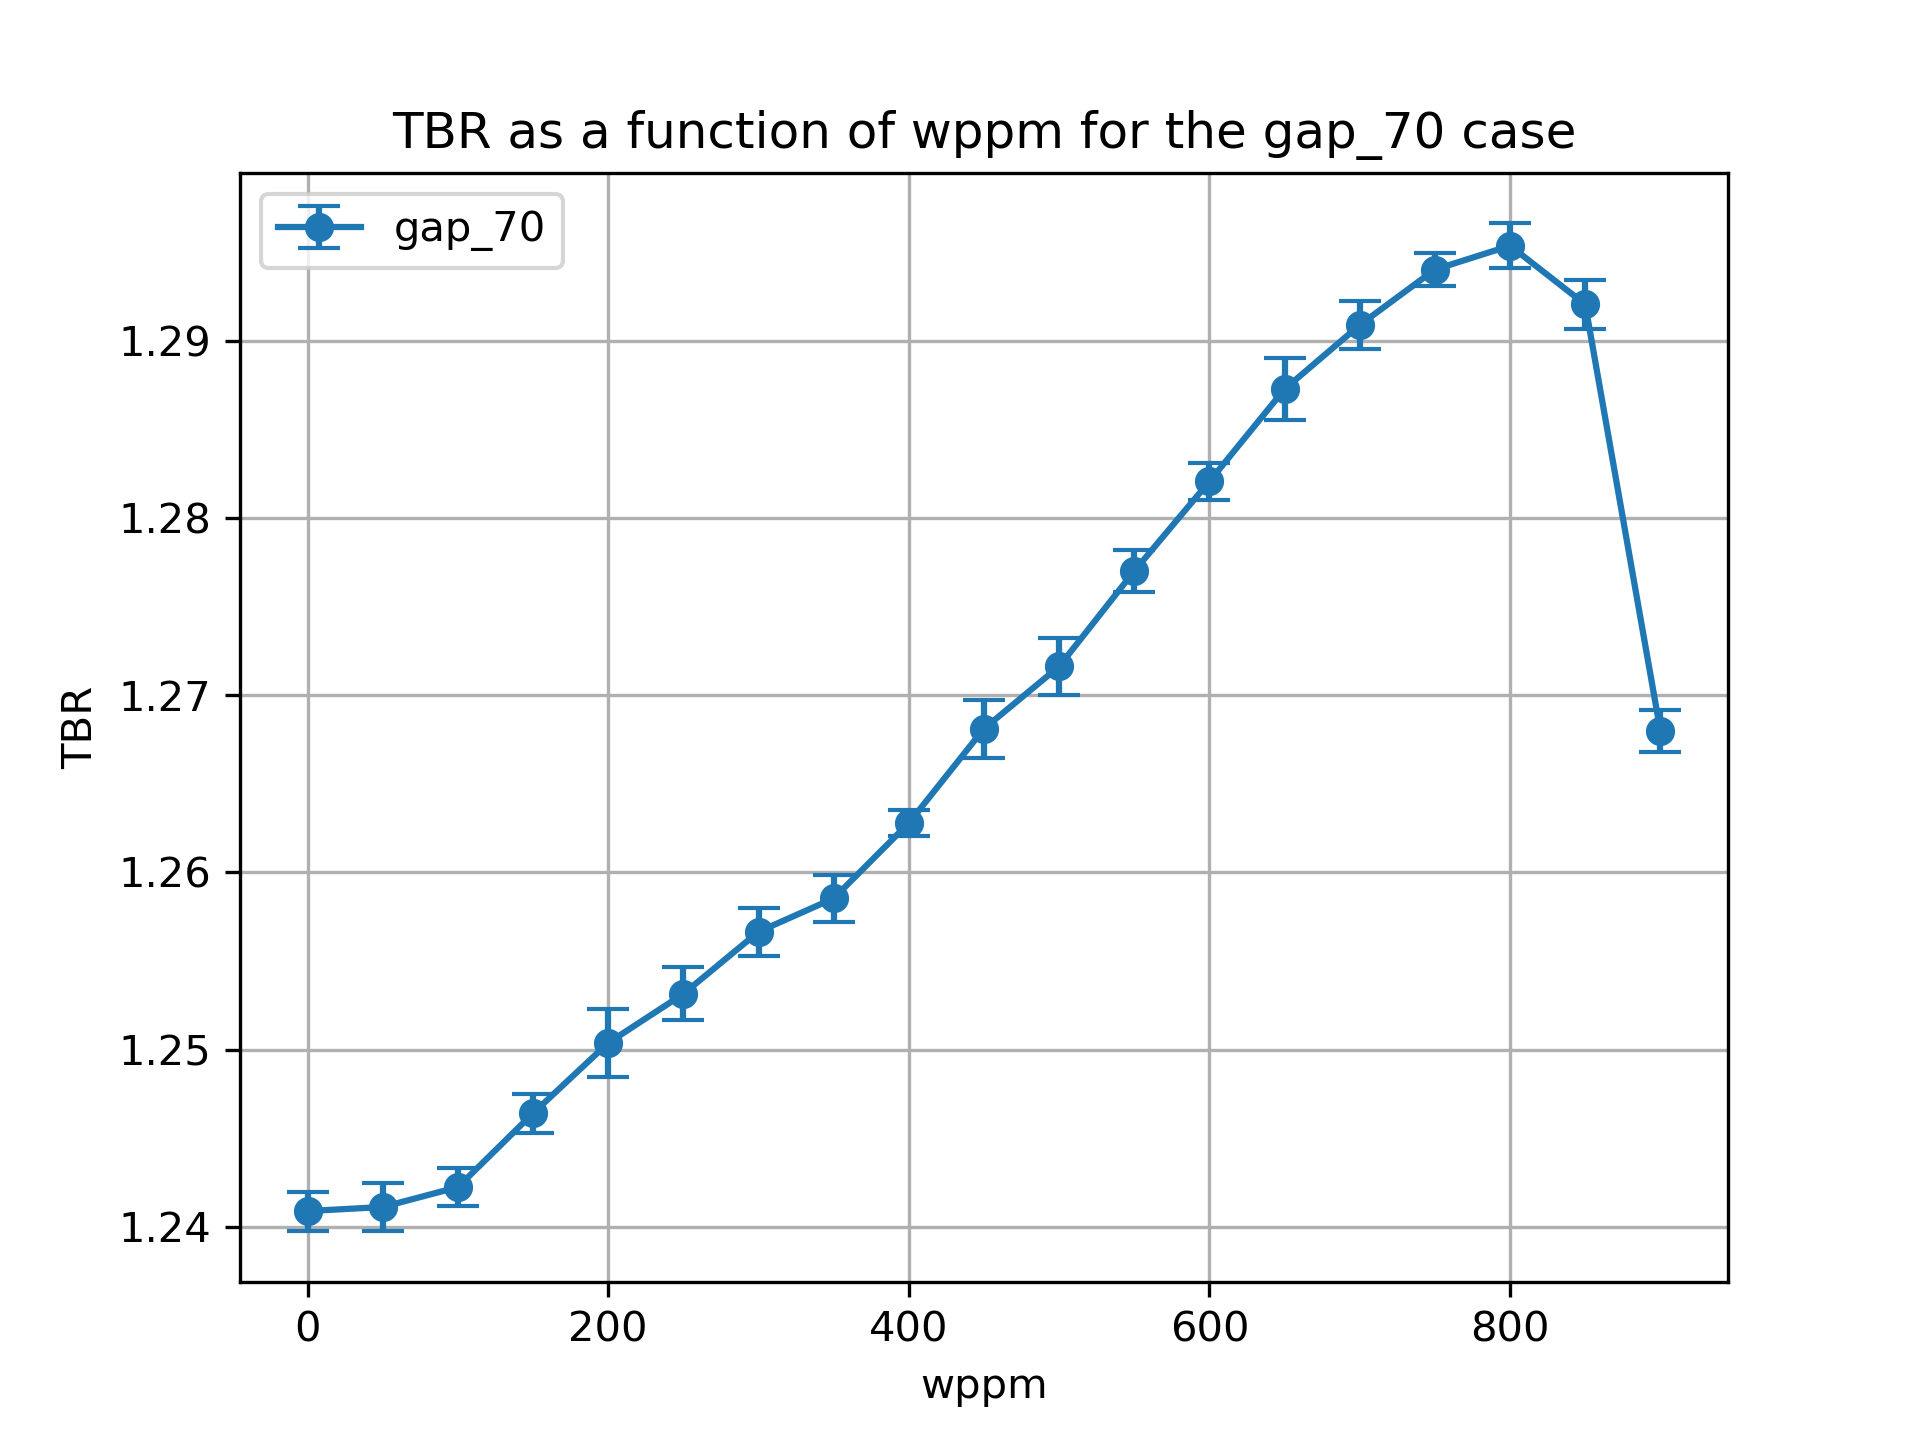

The file beside this chart, header and first rows:
cell, nuclide, score, mean, std. dev., wppm
6, Li6, (n,Xt), 0.09061, 0.0001056, 0.0
6, Li7, (n,Xt), 0.01892, 2.6441162349465285e-05, 0.0
10, Li6, (n,Xt), 1.055, 0.001087, 0.0
10, Li7, (n,Xt), 0.06848, 0.0001104, 0.0
13, Li6, (n,Xt), 0.007512, 7.153297694219475e-05, 0.0
13, Li7, (n,Xt), 0.0001256, 3.559931613380885e-06, 0.0
20, Li6, (n,Xt), 0.09051, 0.0002036, 50.0
20, Li7, (n,Xt), 0.01872, 2.5429445270284314e-05, 50.0
23, Li6, (n,Xt), 1.057, 0.001342, 50.0
23, Li7, (n,Xt), 0.06733, 0.0001046, 50.0
26, Li6, (n,Xt), 0.007722, 0.0001039, 50.0
26, Li7, (n,Xt), 0.000122, 3.735541195620689e-06, 50.0
39, Li7, (n,Xt), 0.0001184, 4.622939390316126e-06, 100.0
39, Li6, (n,Xt), 0.007544, 0.0001193, 100.0
36, Li7, (n,Xt), 0.06622, 0.0001192, 100.0
33, Li6, (n,Xt), 0.09036, 0.0003101, 100.0
33, Li7, (n,Xt), 0.0185, 2.5486976359300503e-05, 100.0
36, Li6, (n,Xt), 1.059, 0.0009932, 100.0
46, Li6, (n,Xt), 0.08997, 0.0001929, 150.0
46, Li7, (n,Xt), 0.01827, 2.8247965011428984e-05, 150.0
49, Li6, (n,Xt), 1.065, 0.001069, 150.0
49, Li7, (n,Xt), 0.06499, 0.0001278, 150.0
52, Li6, (n,Xt), 0.007569, 0.0001376, 150.0
52, Li7, (n,Xt), 0.0001171, 4.241877265625402e-06, 150.0
65, Li7, (n,Xt), 0.0001119, 3.77108925612889e-06, 200.0
62, Li7, (n,Xt), 0.06359, 0.0001023, 200.0
65, Li6, (n,Xt), 0.007648, 7.83847803113844e-05, 200.0
59, Li7, (n,Xt), 0.01802, 2.341878074203176e-05, 200.0
62, Li6, (n,Xt), 1.071, 0.001907, 200.0
59, Li6, (n,Xt), 0.08988, 0.0002139, 200.0
72, Li6, (n,Xt), 0.08994, 0.0001851, 250.0
72, Li7, (n,Xt), 0.01774, 2.2899046128647067e-05, 250.0
75, Li6, (n,Xt), 1.075, 0.001475, 250.0
75, Li7, (n,Xt), 0.06212, 0.0001297, 250.0
78, Li6, (n,Xt), 0.007909, 0.0001302, 250.0
78, Li7, (n,Xt), 0.0001079, 3.3368284308731694e-06, 250.0
91, Li6, (n,Xt), 0.008059, 0.0001076, 300.0
88, Li7, (n,Xt), 0.06052, 0.0001233, 300.0
91, Li7, (n,Xt), 0.0001016, 3.042938911926942e-06, 300.0
85, Li7, (n,Xt), 0.01743, 2.023162218928193e-05, 300.0
85, Li6, (n,Xt), 0.08913, 0.0001422, 300.0
88, Li6, (n,Xt), 1.081, 0.001348, 300.0
104, Li6, (n,Xt), 0.008171, 9.965736737847908e-05, 350.0
101, Li7, (n,Xt), 0.05878, 0.0001319, 350.0
104, Li7, (n,Xt), 9.947443276998143e-05, 2.33585263955324e-06, 350.0
98, Li7, (n,Xt), 0.01709, 1.867088129283989e-05, 350.0
98, Li6, (n,Xt), 0.089, 0.0001686, 350.0
101, Li6, (n,Xt), 1.085, 0.001303, 350.0
111, Li6, (n,Xt), 0.08864, 0.0001277, 400.0
111, Li7, (n,Xt), 0.0167, 1.5658756047328674e-05, 400.0
114, Li6, (n,Xt), 1.092, 0.000711, 400.0
114, Li7, (n,Xt), 0.05682, 0.0001173, 400.0
117, Li6, (n,Xt), 0.008424, 0.0001649, 400.0
117, Li7, (n,Xt), 9.241998663131236e-05, 3.09918947358104e-06, 400.0
130, Li6, (n,Xt), 0.008684, 0.0001198, 450.0
130, Li7, (n,Xt), 8.095422048977453e-05, 2.073011817012743e-06, 450.0
127, Li7, (n,Xt), 0.05466, 0.0001152, 450.0
127, Li6, (n,Xt), 1.101, 0.001618, 450.0
124, Li7, (n,Xt), 0.01628, 1.611672999373115e-05, 450.0
124, Li6, (n,Xt), 0.08778, 0.0001517, 450.0
... 54 more rows
